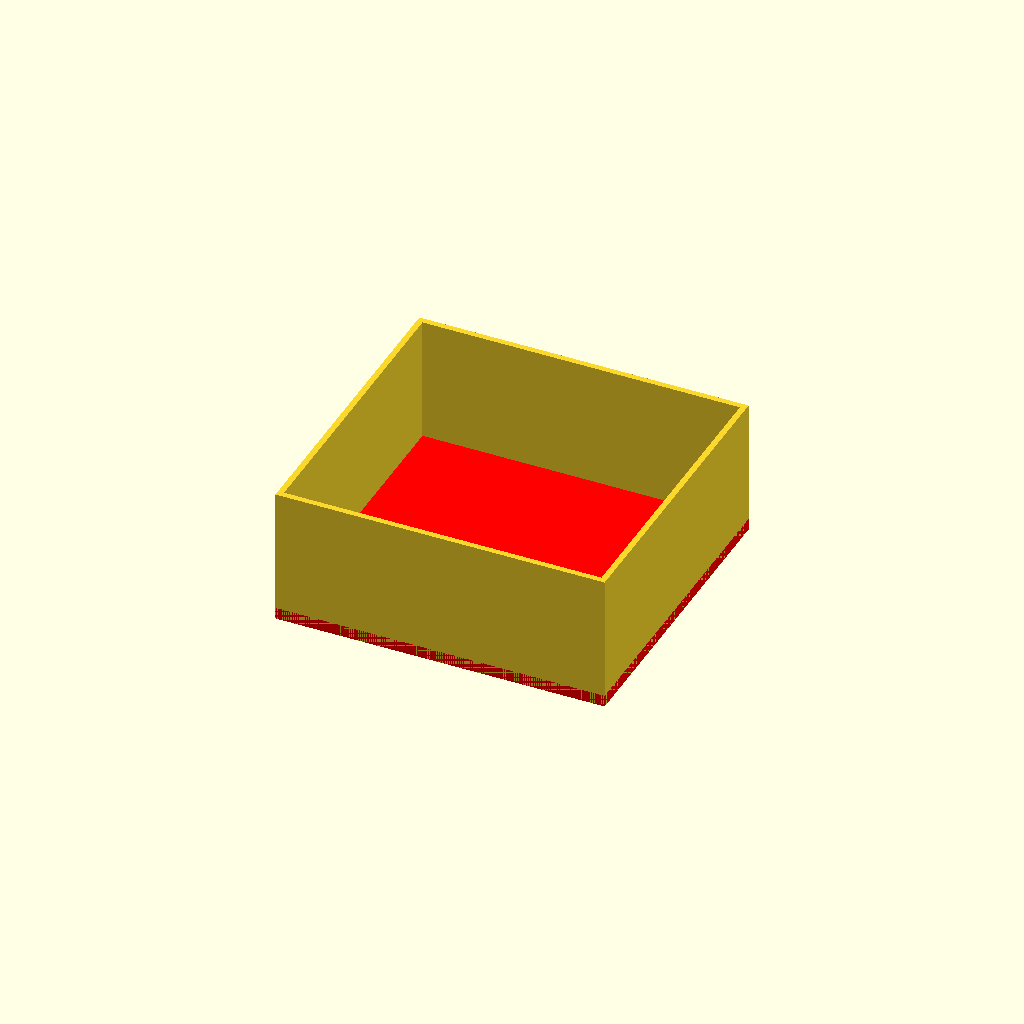
Cell 1: rendered with the file's own defaults.
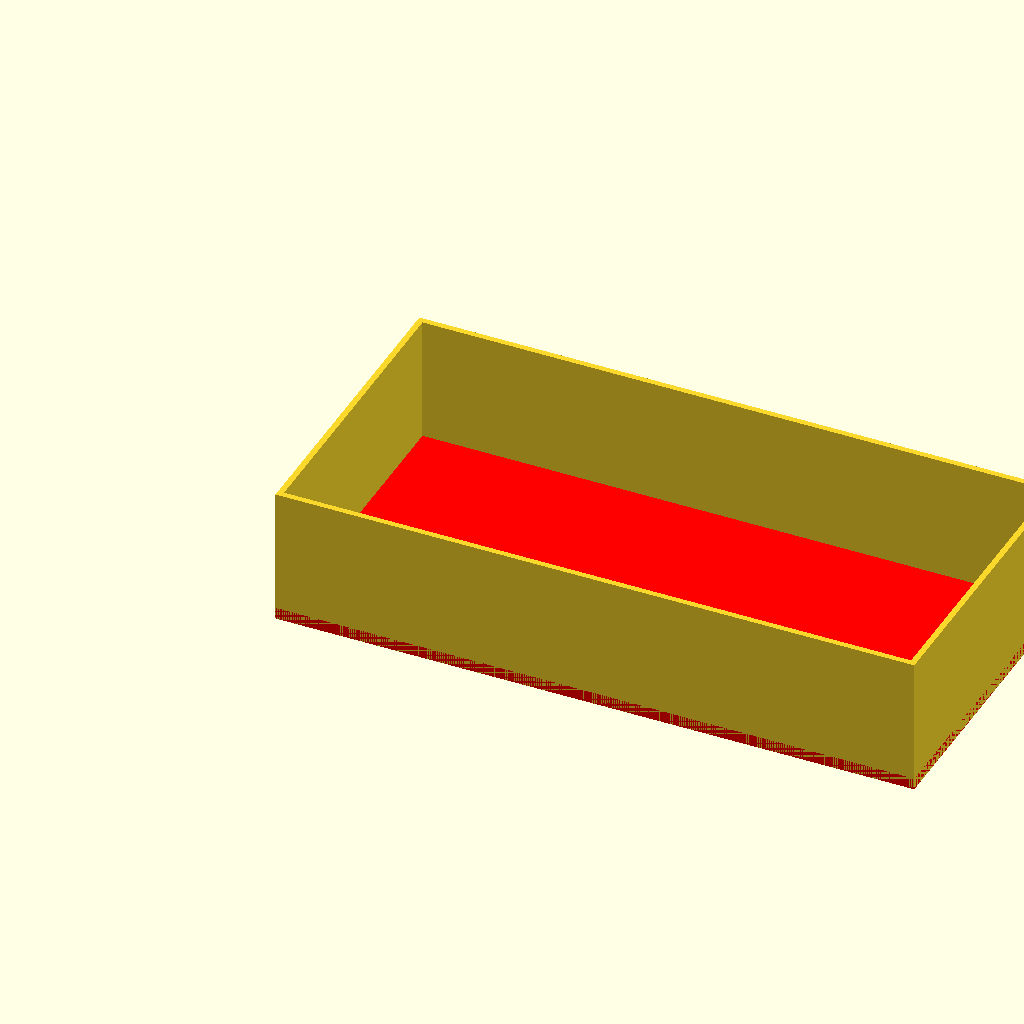
Cell 2 — sfp_col set to 8, the other parameters unchanged.
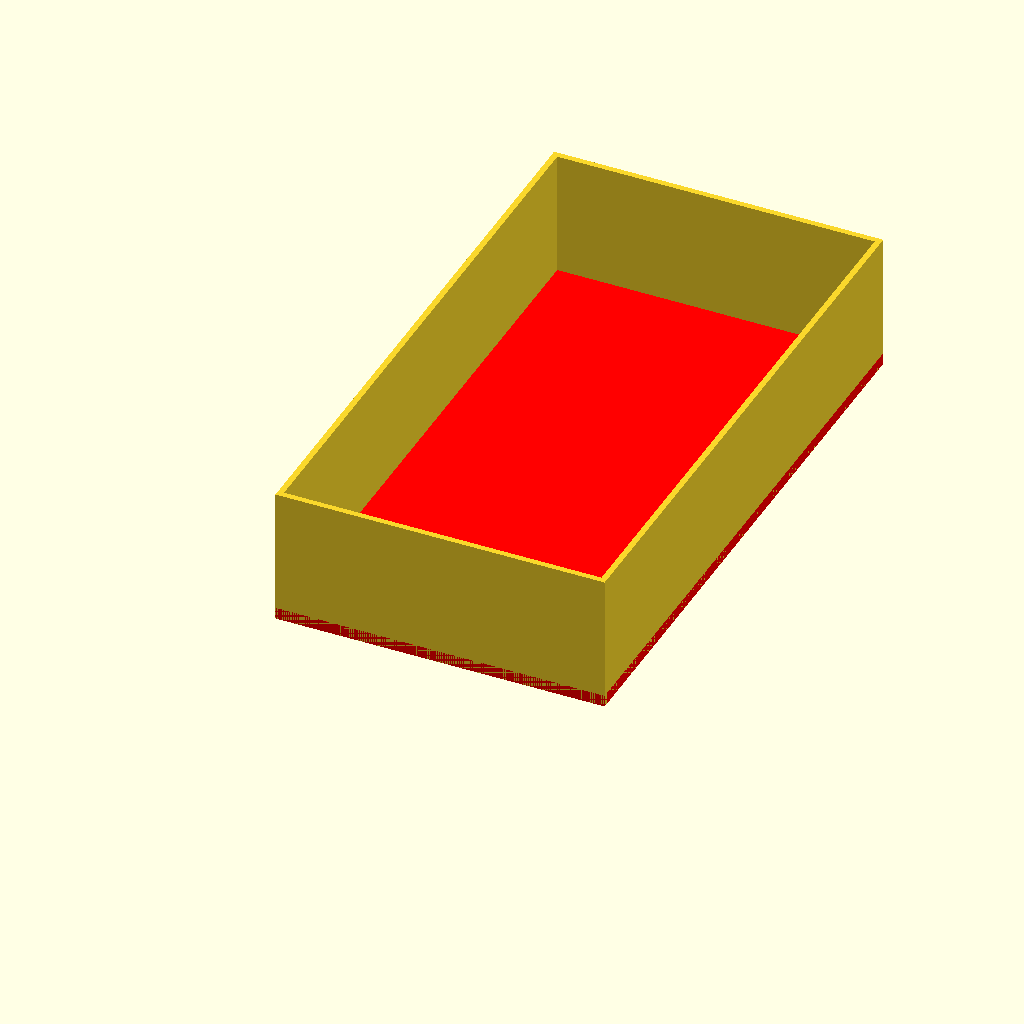
Cell 3: sfp_row = 10 (everything else at default).
All cells are drawn from one camera (rotation 55°, 0°, 25°, orthographic, colour scheme Cornfield), so only the parameter changes between them.
Source of the model, inputs/thingiverse/files/thing-3809688/files/sfp-box-top.scad:
sfp_col=4;
sfp_row=5;



x=sfp_col*19.75+5;
y=sfp_row*14.75+5;

module shell(){
    h=35;
    w=1.5;
    translate([0,0,0]){
cube([x,w,h]);
cube([w,y,h]);
translate([0,y-w,0]){
cube([x,w,h]);
}
translate([x-w,0,0]){
cube([w,y,h]);
}
}
}
shell();
color([1,0,0])
cube([x,y,3]);
Customizer parameters (derived from the source; name, type, default, range or options):
sfp_col: number, default 4
sfp_row: number, default 5
